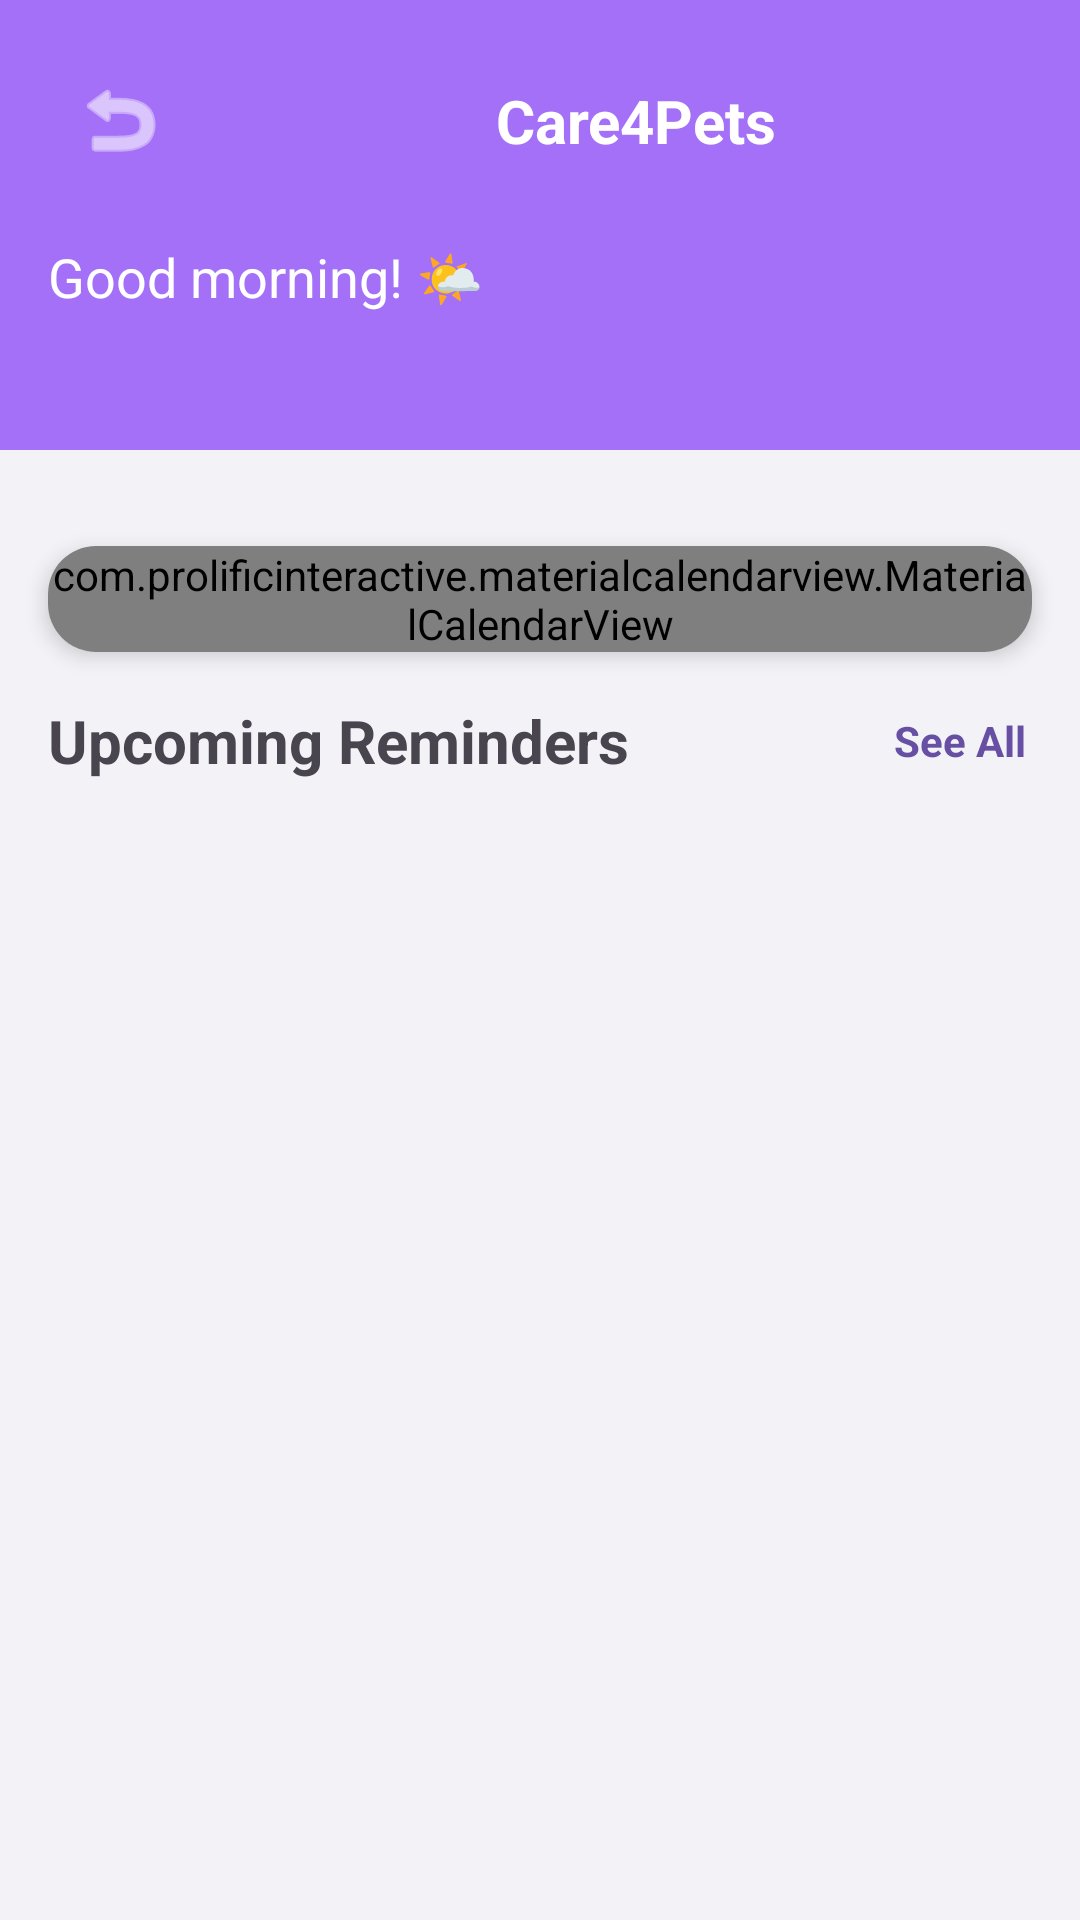

This screen was rendered from an Android layout file. Write that file and the resources it references.
<!-- AndroidManifest.xml: application theme Theme.Care4Pets -->
<!-- res/layout/activity_dashboard.xml -->
<?xml version="1.0" encoding="utf-8"?>
<androidx.constraintlayout.widget.ConstraintLayout xmlns:android="http://schemas.android.com/apk/res/android"
    xmlns:app="http://schemas.android.com/apk/res-auto"
    xmlns:tools="http://schemas.android.com/tools"
    android:layout_width="match_parent"
    android:layout_height="match_parent"
    android:background="#F2F2F7"
    tools:context=".DashboardActivity">

    <View
        android:id="@+id/header_background"
        android:layout_width="match_parent"
        android:layout_height="150dp"
        android:background="#A370F7"
        app:layout_constraintTop_toTopOf="parent" />

    <ImageButton
        android:id="@+id/btnBack"
        android:layout_width="48dp"
        android:layout_height="48dp"
        android:layout_marginStart="16dp"
        android:layout_marginTop="16dp"
        android:background="?android:attr/selectableItemBackgroundBorderless"
        android:contentDescription="@string/back"
        android:src="@android:drawable/ic_menu_revert"
        app:layout_constraintStart_toStartOf="parent"
        app:layout_constraintTop_toTopOf="parent"
        app:tint="@android:color/white" />

    <TextView
        android:id="@+id/textView"
        android:layout_width="wrap_content"
        android:layout_height="wrap_content"
        android:text="@string/app_name"
        android:textColor="@android:color/white"
        android:textSize="20sp"
        android:textStyle="bold"
        app:layout_constraintBottom_toBottomOf="@+id/btnBack"
        app:layout_constraintEnd_toEndOf="parent"
        app:layout_constraintStart_toEndOf="@+id/btnBack"
        app:layout_constraintTop_toTopOf="@+id/btnBack" />

    <TextView
        android:id="@+id/tvGoodMorning"
        android:layout_width="wrap_content"
        android:layout_height="wrap_content"
        android:layout_marginStart="16dp"
        android:layout_marginTop="16dp"
        android:text="@string/good_morning"
        android:textColor="@android:color/white"
        android:textSize="18sp"
        app:layout_constraintStart_toStartOf="parent"
        app:layout_constraintTop_toBottomOf="@+id/btnBack" />

    <androidx.core.widget.NestedScrollView
        android:layout_width="match_parent"
        android:layout_height="0dp"
        android:layout_marginTop="16dp"
        app:layout_constraintTop_toBottomOf="@+id/header_background"
        app:layout_constraintBottom_toBottomOf="parent">

        <androidx.constraintlayout.widget.ConstraintLayout
            android:layout_width="match_parent"
            android:layout_height="wrap_content"
            android:paddingBottom="16dp">

    <androidx.cardview.widget.CardView
        android:id="@+id/calendar_card"
        android:layout_width="0dp"
        android:layout_height="wrap_content"
        android:layout_marginStart="16dp"
        android:layout_marginTop="16dp"
        android:layout_marginEnd="16dp"
        app:cardCornerRadius="16dp"
        app:cardElevation="4dp"
        app:layout_constraintEnd_toEndOf="parent"
        app:layout_constraintStart_toStartOf="parent"
        app:layout_constraintTop_toTopOf="parent">

        <com.prolificinteractive.materialcalendarview.MaterialCalendarView
            android:id="@+id/calendarView"
            android:layout_width="match_parent"
            android:layout_height="wrap_content" />
    </androidx.cardview.widget.CardView>

    <TextView
        android:id="@+id/tvUpcomingRemindersTitle"
        android:layout_width="wrap_content"
        android:layout_height="wrap_content"
        android:layout_marginStart="16dp"
        android:layout_marginTop="16dp"
        android:text="@string/upcoming_reminders"
        android:textSize="20sp"
        android:textStyle="bold"
        app:layout_constraintStart_toStartOf="parent"
        app:layout_constraintTop_toBottomOf="@+id/calendar_card" />

    <TextView
        android:id="@+id/tvSeeAll"
        android:layout_width="wrap_content"
        android:layout_height="wrap_content"
        android:layout_marginEnd="16dp"
        android:minWidth="48dp"
        android:minHeight="48dp"
        android:gravity="center"
        android:text="@string/see_all"
        android:textColor="?attr/colorPrimary"
        android:textStyle="bold"
        android:clickable="true"
        android:focusable="true"
        android:background="?attr/selectableItemBackground"
        app:layout_constraintBottom_toBottomOf="@+id/tvUpcomingRemindersTitle"
        app:layout_constraintEnd_toEndOf="parent"
        app:layout_constraintTop_toTopOf="@+id/tvUpcomingRemindersTitle" />

    <androidx.recyclerview.widget.RecyclerView
        android:id="@+id/rvUpcomingReminders"
        android:layout_width="0dp"
        android:layout_height="wrap_content"
        android:layout_marginTop="8dp"
        app:layout_constraintEnd_toEndOf="parent"
        app:layout_constraintStart_toStartOf="parent"
        app:layout_constraintTop_toBottomOf="@+id/tvUpcomingRemindersTitle"
        tools:listitem="@layout/item_dashboard_reminder" />

        </androidx.constraintlayout.widget.ConstraintLayout>
    </androidx.core.widget.NestedScrollView>

</androidx.constraintlayout.widget.ConstraintLayout>
<!-- res/layout/item_dashboard_reminder.xml (included above) -->
<?xml version="1.0" encoding="utf-8"?>
<androidx.cardview.widget.CardView xmlns:android="http://schemas.android.com/apk/res/android"
    xmlns:app="http://schemas.android.com/apk/res-auto"
    android:layout_width="match_parent"
    android:layout_height="wrap_content"
    android:layout_marginHorizontal="16dp"
    android:layout_marginVertical="8dp"
    app:cardCornerRadius="16dp"
    app:cardElevation="4dp">

    <androidx.constraintlayout.widget.ConstraintLayout
        android:layout_width="match_parent"
        android:layout_height="wrap_content"
        android:padding="16dp">

        <ImageView
            android:id="@+id/ivReminderIcon"
            android:layout_width="40dp"
            android:layout_height="40dp"
            android:src="@drawable/ic_vet_visit" 
            app:layout_constraintStart_toStartOf="parent"
            app:layout_constraintTop_toTopOf="parent"
            app:tint="#A370F7" />

        <TextView
            android:id="@+id/tvReminderTitle"
            android:layout_width="0dp"
            android:layout_height="wrap_content"
            android:layout_marginStart="16dp"
            android:text="Vet Visit Tomorrow"
            android:textColor="@android:color/black"
            android:textSize="16sp"
            android:textStyle="bold"
            app:layout_constraintEnd_toEndOf="parent"
            app:layout_constraintStart_toEndOf="@+id/ivReminderIcon"
            app:layout_constraintTop_toTopOf="parent" />

        <TextView
            android:id="@+id/tvReminderSubtitle"
            android:layout_width="0dp"
            android:layout_height="wrap_content"
            android:layout_marginTop="4dp"
            android:text="Annual checkup for Max"
            app:layout_constraintEnd_toEndOf="parent"
            app:layout_constraintStart_toStartOf="@+id/tvReminderTitle"
            app:layout_constraintTop_toBottomOf="@+id/tvReminderTitle" />

        <TextView
            android:id="@+id/tvReminderTime"
            android:layout_width="0dp"
            android:layout_height="wrap_content"
            android:layout_marginTop="4dp"
            android:text="Nov 16, 10:00 AM"
            app:layout_constraintEnd_toEndOf="parent"
            app:layout_constraintStart_toStartOf="@+id/tvReminderTitle"
            app:layout_constraintTop_toBottomOf="@+id/tvReminderSubtitle" />

    </androidx.constraintlayout.widget.ConstraintLayout>
</androidx.cardview.widget.CardView>
<!-- resources referenced by this layout -->
<resources>
  <!-- drawable ic_vet_visit: jpeg bitmap (drawable, 239430 bytes) -->
  <string name="app_name">Care4Pets</string>
  <string name="back">Back</string>
  <string name="good_morning">Good morning! 🌤️</string>
  <string name="see_all">See All</string>
  <string name="upcoming_reminders">Upcoming Reminders</string>
  <style name="Theme.Care4Pets" parent="Base.Theme.Care4Pets" />
  <style name="Base.Theme.Care4Pets" parent="Theme.Material3.DayNight.NoActionBar">
          
          
      </style>
</resources>
